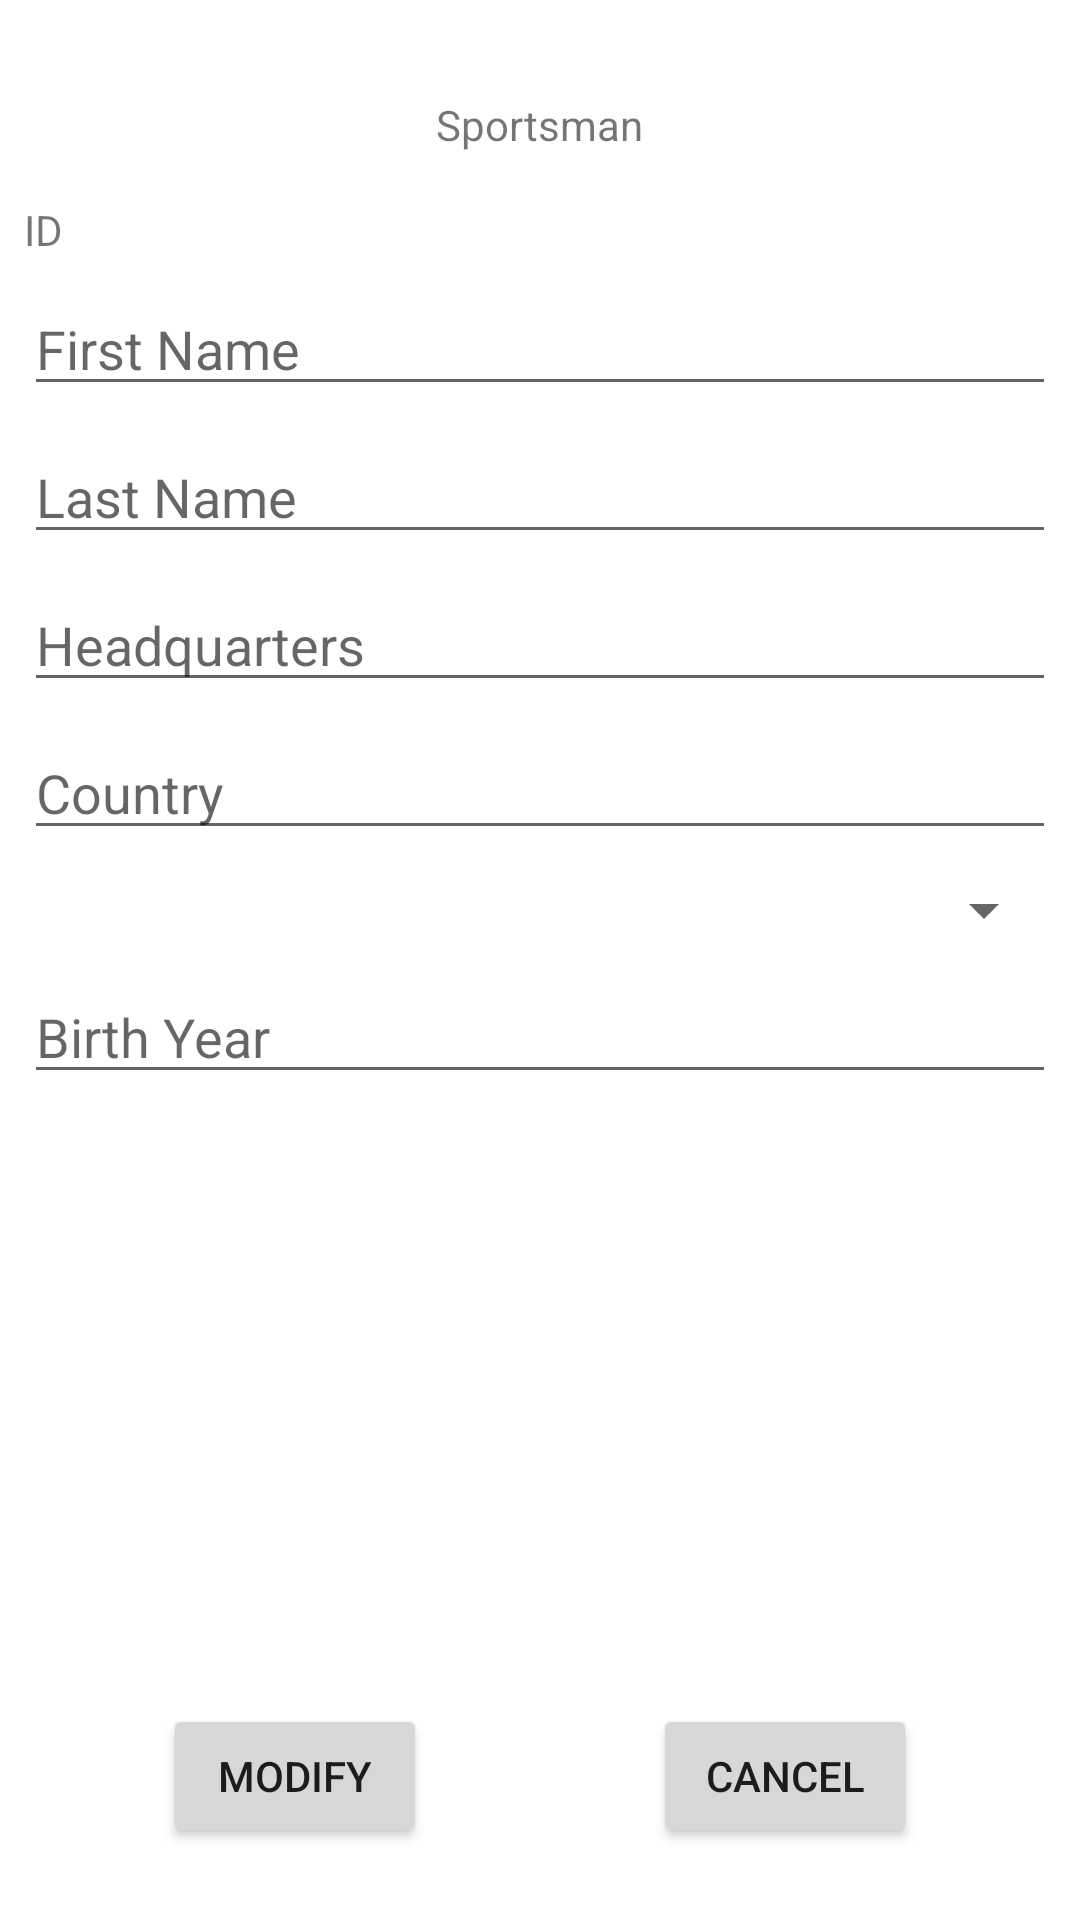

Android layout source for this screen:
<!-- AndroidManifest.xml: application theme Theme.Noobdroid -->
<!-- res/layout/fragment_sportsman_modify.xml -->
<?xml version="1.0" encoding="utf-8"?>
<androidx.constraintlayout.widget.ConstraintLayout xmlns:android="http://schemas.android.com/apk/res/android"
    xmlns:app="http://schemas.android.com/apk/res-auto"
    xmlns:tools="http://schemas.android.com/tools"
    android:layout_width="match_parent"
    android:layout_height="match_parent"
    tools:context=".SportsmanModifyFragment">

    <com.google.android.material.textfield.TextInputEditText
        android:id="@+id/input_last_name"
        android:layout_width="0dp"
        android:layout_height="wrap_content"
        android:layout_marginStart="8dp"
        android:layout_marginTop="8dp"
        android:layout_marginEnd="8dp"
        android:hint="@string/lastname"
        app:layout_constraintEnd_toEndOf="parent"
        app:layout_constraintStart_toStartOf="parent"
        app:layout_constraintTop_toBottomOf="@+id/input_first_name" />

    <com.google.android.material.textfield.TextInputEditText
        android:id="@+id/input_headquarters"
        android:layout_width="0dp"
        android:layout_height="wrap_content"
        android:layout_marginStart="8dp"
        android:layout_marginTop="8dp"
        android:layout_marginEnd="8dp"
        android:hint="@string/headquarters"
        app:layout_constraintEnd_toEndOf="parent"
        app:layout_constraintStart_toStartOf="parent"
        app:layout_constraintTop_toBottomOf="@+id/input_last_name" />

    <com.google.android.material.textfield.TextInputEditText
        android:id="@+id/input_birth_year"
        android:layout_width="0dp"
        android:layout_height="wrap_content"
        android:layout_marginStart="8dp"
        android:layout_marginTop="8dp"
        android:layout_marginEnd="8dp"
        android:hint="@string/birthyear"
        app:layout_constraintEnd_toEndOf="parent"
        app:layout_constraintStart_toStartOf="parent"
        app:layout_constraintTop_toBottomOf="@+id/input_sport" />

    <com.google.android.material.textfield.TextInputEditText
        android:id="@+id/input_country"
        android:layout_width="0dp"
        android:layout_height="wrap_content"
        android:layout_marginStart="8dp"
        android:layout_marginTop="8dp"
        android:layout_marginEnd="8dp"
        android:hint="@string/country"
        app:layout_constraintEnd_toEndOf="parent"
        app:layout_constraintStart_toStartOf="parent"
        app:layout_constraintTop_toBottomOf="@+id/input_headquarters" />

    <com.google.android.material.textfield.TextInputEditText
        android:id="@+id/input_first_name"
        android:layout_width="0dp"
        android:layout_height="wrap_content"
        android:layout_marginStart="8dp"
        android:layout_marginTop="8dp"
        android:layout_marginEnd="8dp"
        android:hint="@string/firstname"
        app:layout_constraintEnd_toEndOf="parent"
        app:layout_constraintHorizontal_bias="0.0"
        app:layout_constraintStart_toStartOf="parent"
        app:layout_constraintTop_toBottomOf="@+id/input_modify_id" />

    <Spinner
        android:id="@+id/input_sport"
        android:layout_width="0dp"
        android:layout_height="wrap_content"
        android:layout_marginStart="8dp"
        android:layout_marginTop="8dp"
        android:layout_marginEnd="8dp"
        app:layout_constraintEnd_toEndOf="parent"
        app:layout_constraintStart_toStartOf="parent"
        app:layout_constraintTop_toBottomOf="@+id/input_country" />

    <Button
        android:id="@+id/btn_modify_sportsman"
        android:layout_width="wrap_content"
        android:layout_height="wrap_content"
        android:layout_marginBottom="24dp"
        android:text="@string/modify"
        app:layout_constraintBottom_toBottomOf="parent"
        app:layout_constraintEnd_toEndOf="parent"
        app:layout_constraintHorizontal_bias="0.2"
        app:layout_constraintStart_toStartOf="parent" />

    <Button
        android:id="@+id/btn_cancel_sportsman"
        android:layout_width="wrap_content"
        android:layout_height="48dp"
        android:layout_marginBottom="24dp"
        android:text="@string/cancel"
        app:layout_constraintBottom_toBottomOf="parent"
        app:layout_constraintEnd_toEndOf="parent"
        app:layout_constraintHorizontal_bias="0.8"
        app:layout_constraintStart_toStartOf="parent" />

    <TextView
        android:id="@+id/input_modify_id"
        android:layout_width="0dp"
        android:layout_height="wrap_content"
        android:layout_marginStart="8dp"
        android:layout_marginTop="16dp"
        android:layout_marginEnd="8dp"
        android:text="@string/id"
        app:layout_constraintEnd_toEndOf="parent"
        app:layout_constraintStart_toStartOf="parent"
        app:layout_constraintTop_toBottomOf="@+id/textView8" />

    <TextView
        android:id="@+id/textView8"
        android:layout_width="wrap_content"
        android:layout_height="wrap_content"
        android:layout_marginTop="32dp"
        android:text="@string/sportsman"
        app:layout_constraintEnd_toEndOf="parent"
        app:layout_constraintStart_toStartOf="parent"
        app:layout_constraintTop_toTopOf="parent" />

</androidx.constraintlayout.widget.ConstraintLayout>
<!-- resources referenced by this layout -->
<resources>
  <string name="birthyear">Birth Year</string>
  <string name="cancel">Cancel</string>
  <string name="country">Country</string>
  <string name="firstname">First Name</string>
  <string name="headquarters">Headquarters</string>
  <string name="id">ID</string>
  <string name="lastname">Last Name</string>
  <string name="modify">Modify</string>
  <string name="sportsman">Sportsman</string>
  <style name="Theme.Noobdroid" parent="Theme.MaterialComponents.DayNight.DarkActionBar">
          
          <item name="colorPrimary">@color/ocean</item>
          <item name="colorPrimaryVariant">@color/deep_aqua</item>
          <item name="colorOnPrimary">@color/seafoam</item>
          
          <item name="colorSecondary">@color/wave</item>
          <item name="colorSecondaryVariant">@color/ocean</item>
          <item name="colorOnSecondary">@color/deep_aqua</item>
          
          <item name="android:statusBarColor" tools:targetApi="l">?attr/colorPrimaryVariant</item>
          
      </style>
  <color name="ocean">#07575B</color>
  <color name="deep_aqua">#003B46</color>
  <color name="seafoam">#C4DFE6</color>
  <color name="wave">#66A5AD</color>
</resources>
